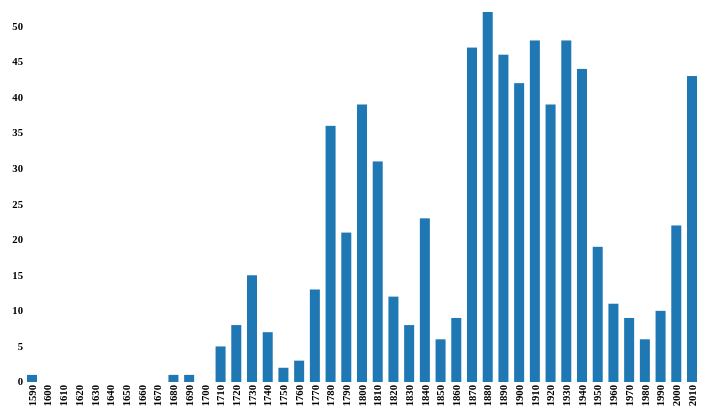
D3 v3 page, settled after 480 driven frames (8 s of simulated time); the page loaded 1 data file(s).


// ── js/histogram.js
// Generated by CoffeeScript 1.6.3
(function() {
  window.SR || (window.SR = {});

  SR.Histogram = (function() {
    function Histogram(element) {
      this.element = element;
      this.initialize_svg(element);
    }

    Histogram.prototype.width = 700;

    Histogram.prototype.height = 420;

    Histogram.prototype.padding = {
      bottom: 40,
      left: 30,
      right: 10,
      top: 10
    };

    Histogram.prototype.initialize_svg = function(element) {
      return this.svg = d3.select(element).append('svg').attr('width', this.width).attr('height', this.height).attr('viewBox', "0 0 " + this.width + " " + this.height);
    };

    Histogram.prototype.data = function(data) {
      if (data) {
        this._data = data;
        this.append_buttons();
        return this;
      }
      return this._data;
    };

    Histogram.prototype.append_buttons = function() {
      var button_group, buttons, d,
        _this = this;
      d3.select("" + this.element + "-controls").selectAll('.buttons').remove();
      button_group = d3.select("" + this.element + "-controls").append('ul').attr('class', 'buttons');
      buttons = button_group.selectAll('a.btn').data(["All Orchestras"].concat((function() {
        var _i, _len, _ref, _results;
        _ref = this._data;
        _results = [];
        for (_i = 0, _len = _ref.length; _i < _len; _i++) {
          d = _ref[_i];
          _results.push(d.name);
        }
        return _results;
      }).call(this)));
      buttons.enter().append('a').attr('class', 'btn btn-mini').text(function(d) {
        return d;
      }).style('color', function(d) {
        return _this.colors(d);
      });
      return buttons.on('click', function(d) {
        _this.data_key = d;
        return _this.render();
      });
    };

    Histogram.prototype.selected_data = function() {
      var x;
      this.data_key || (this.data_key = "All Orchestras");
      if (this.data_key === "All Orchestras") {
        this._selected_data = [
          {
            name: this.data_key,
            years: this.compiled_counts()
          }
        ];
      } else {
        this._selected_data = (function() {
          var _i, _len, _ref, _results;
          _ref = this._data;
          _results = [];
          for (_i = 0, _len = _ref.length; _i < _len; _i++) {
            x = _ref[_i];
            if (x.name === this.data_key) {
              _results.push(x);
            }
          }
          return _results;
        }).call(this);
      }
      return this._selected_data[0];
    };

    Histogram.prototype.compiled_counts = function() {
      var compiled_counts, orch, _fn, _i, _len, _ref,
        _this = this;
      compiled_counts = {};
      _ref = this._data;
      _fn = function(orch) {
        var all_years, d, _j, _len1, _results;
        all_years = _this.years_as_array(orch);
        _results = [];
        for (_j = 0, _len1 = all_years.length; _j < _len1; _j++) {
          d = all_years[_j];
          _results.push((function(d) {
            var _name;
            compiled_counts[_name = d.year] || (compiled_counts[_name] = 0);
            return compiled_counts[d.year] += d.count;
          })(d));
        }
        return _results;
      };
      for (_i = 0, _len = _ref.length; _i < _len; _i++) {
        orch = _ref[_i];
        _fn(orch);
      }
      return compiled_counts;
    };

    Histogram.prototype.render = function() {
      this.render_x_axis();
      this.render_y_axis();
      return this.render_data();
    };

    Histogram.prototype.render_data = function() {
      var rectangles,
        _this = this;
      this.orchestra_group || (this.orchestra_group = this.svg.append('g').attr('class', 'orchestra').attr('transform', "translate(" + this.padding.left + ", 0)"));
      console.log(this.selected_data());
      rectangles = this.orchestra_group.selectAll('rect').data(this.years_as_array(this.selected_data()));
      rectangles.enter().append('rect').attr('x', function(d) {
        return _this._x(d.year) - 5;
      }).attr('y', this._y(0)).attr('height', 0);
      rectangles.transition().attr('y', function(d) {
        return _this.padding.top + _this._y(d.count);
      }).attr('height', function(d) {
        return _this._y(0) - _this._y(d.count);
      }).attr('width', 10).style('fill', function(d) {
        return _this.colors(d.name);
      });
      return rectangles.exit().remove();
    };

    Histogram.prototype.years_as_array = function(d) {
      var count, year, _ref, _results;
      _ref = d.years;
      _results = [];
      for (year in _ref) {
        count = _ref[year];
        _results.push({
          year: parseInt(year),
          count: count,
          name: d.name
        });
      }
      return _results;
    };

    Histogram.prototype.colors = d3.scale.category10();

    Histogram.prototype.render_x_axis = function() {
      this.x_axis_group || (this.x_axis_group = this.svg.append('g').attr('class', 'x axis').attr('transform', "translate(" + this.padding.left + ", " + (this.height - this.padding.bottom) + ")"));
      return this.x_axis_group.call(this.x_axis()).selectAll('text').attr('x', -3).attr('y', 0).attr('dy', ".35em").attr("transform", "rotate(-90)").style('text-anchor', "end");
    };

    Histogram.prototype.x = function() {
      if (!this._x) {
        this.initialize_x_scale();
      }
      return this._x;
    };

    Histogram.prototype.initialize_x_scale = function() {
      return this._x = d3.scale.linear().domain([1590, 2010]).range([0, this.width - this.padding.left - this.padding.right]);
    };

    Histogram.prototype.x_axis = function() {
      var axis;
      return axis = d3.svg.axis().orient('bottom').scale(this.x()).ticks(40).tickFormat(function(d) {
        return "" + d;
      });
    };

    Histogram.prototype.render_y_axis = function() {
      this.y_axis_group || (this.y_axis_group = this.svg.append('g').attr('class', 'y axis').attr('transform', "translate(" + this.padding.left + ", " + this.padding.top + ")"));
      return this.y_axis_group.call(this.y_axis());
    };

    Histogram.prototype.y = function() {
      this.initialize_y_scale();
      return this._y;
    };

    Histogram.prototype.y_axis = function() {
      var axis;
      return axis = d3.svg.axis().orient('left').scale(this.y()).ticks(10);
    };

    Histogram.prototype.initialize_y_scale = function() {
      return this._y = d3.scale.linear().domain([0, this.current_max()]).range([this.height - this.padding.top - this.padding.bottom, 0]);
    };

    Histogram.prototype.current_max = function() {
      var count, year, years;
      console.log(this.selected_data());
      years = this.selected_data().years;
      return d3.max((function() {
        var _results;
        _results = [];
        for (year in years) {
          count = years[year];
          _results.push(count);
        }
        return _results;
      })());
    };

    return Histogram;

  })();

}).call(this);

// ── js/main.js
// Generated by CoffeeScript 1.6.3
(function() {
  window.histogram = new SR.Histogram('#histogram');

  d3.json("data/histograms.json", function(error, json) {
    console.log(error);
    histogram.data(json);
    return histogram.render();
  });

}).call(this);


### data: data/histograms.json
[
 {
  "name": "San Francisco Symphony",
  "years": {
   "1590": 0,
   "1600": 0,
   "1610": 0,
   "1620": 0,
   "1630": 0,
   "1640": 0,
   "1650": 0,
   "1660": 0,
   "1670": 0,
   "1680": 1,
   "1690": 0,
   "1700": 0,
   "1710": 0,
   "1720": 1,
   "1730": 3,
   "1740": 1,
   "1750": 1,
   "1760": 2,
   "1770": 2,
   "1780": 4,
   "1790": 2,
   "1800": 8,
   "1810": 3,
   "1820": 3,
   "1830": 1,
   "1840": 4,
   "1850": 1,
   "1860": 0,
   "1870": 4,
   "1880": 10,
   "1890": 7,
   "1900": 5,
   "1910": 8,
   "1920": 9,
   "1930": 13,
   "1940": 6,
   "1950": 5,
   "1960": 3,
   "1970": 3,
   "1980": 0,
   "...": "3 more keys"
  }
 },
 {
  "name": "Boston Symphony Orchestra",
  "years": {
   "1590": 0,
   "1600": 0,
   "1610": 0,
   "1620": 0,
   "1630": 0,
   "1640": 0,
   "1650": 0,
   "1660": 0,
   "1670": 0,
   "1680": 0,
   "1690": 0,
   "1700": 0,
   "1710": 0,
   "1720": 1,
   "1730": 0,
   "1740": 0,
   "1750": 0,
   "1760": 0,
   "1770": 3,
   "1780": 5,
   "1790": 2,
   "1800": 9,
   "1810": 3,
   "1820": 0,
   "1830": 2,
   "1840": 4,
   "1850": 0,
   "1860": 2,
   "1870": 2,
   "1880": 8,
   "1890": 6,
   "1900": 4,
   "1910": 6,
   "1920": 1,
   "1930": 3,
   "1940": 2,
   "1950": 2,
   "1960": 1,
   "1970": 1,
   "1980": 0,
   "...": "3 more keys"
  }
 },
 {
  "name": "New York Philharmonic",
  "years": {
   "1590": 0,
   "1600": 0,
   "1610": 0,
   "1620": 0,
   "1630": 0,
   "1640": 0,
   "1650": 0,
   "1660": 0,
   "1670": 0,
   "1680": 0,
   "1690": 0,
   "1700": 0,
   "1710": 0,
   "1720": 0,
   "1730": 1,
   "1740": 2,
   "1750": 0,
   "1760": 0,
   "1770": 1,
   "1780": 5,
   "1790": 3,
   "1800": 7,
   "1810": 2,
   "1820": 3,
   "1830": 0,
   "1840": 3,
   "1850": 1,
   "1860": 1,
   "1870": 2,
   "1880": 6,
   "1890": 7,
   "1900": 6,
   "1910": 6,
   "1920": 5,
   "1930": 6,
   "1940": 7,
   "1950": 3,
   "1960": 0,
   "1970": 1,
   "1980": 0,
   "...": "3 more keys"
  }
 },
 {
  "name": "Chicago Symphony Orchestra",
  "years": {
   "1590": 0,
   "1600": 0,
   "1610": 0,
   "1620": 0,
   "1630": 0,
   "1640": 0,
   "1650": 0,
   "1660": 0,
   "1670": 0,
   "1680": 0,
   "1690": 0,
   "1700": 0,
   "1710": 0,
   "1720": 0,
   "1730": 5,
   "1740": 0,
   "1750": 0,
   "1760": 1,
   "1770": 2,
   "1780": 7,
   "1790": 2,
   "1800": 3,
   "1810": 10,
   "1820": 5,
   "1830": 2,
   "1840": 6,
   "1850": 2,
   "1860": 1,
   "1870": 5,
   "1880": 6,
   "1890": 7,
   "1900": 8,
   "1910": 15,
   "1920": 12,
   "1930": 9,
   "1940": 11,
   "1950": 4,
   "1960": 4,
   "1970": 0,
   "1980": 0,
   "...": "3 more keys"
  }
 },
 {
  "name": "The Philadelphia Orchestra",
  "years": {
   "1590": 1,
   "1600": 0,
   "1610": 0,
   "1620": 0,
   "1630": 0,
   "1640": 0,
   "1650": 0,
   "1660": 0,
   "1670": 0,
   "1680": 0,
   "1690": 1,
   "1700": 0,
   "1710": 0,
   "1720": 2,
   "1730": 1,
   "1740": 1,
   "1750": 0,
   "1760": 0,
   "1770": 1,
   "1780": 10,
   "1790": 3,
   "1800": 4,
   "1810": 5,
   "1820": 1,
   "1830": 1,
   "1840": 1,
   "1850": 0,
   "1860": 2,
   "1870": 18,
   "1880": 9,
   "1890": 5,
   "1900": 7,
   "1910": 4,
   "1920": 7,
   "1930": 5,
   "1940": 9,
   "1950": 3,
   "1960": 1,
   "1970": 1,
   "1980": 0,
   "...": "3 more keys"
  }
 },
 {
  "name": "Cleveland Orchestra",
  "years": {
   "1590": 0,
   "1600": 0,
   "1610": 0,
   "1620": 0,
   "1630": 0,
   "1640": 0,
   "1650": 0,
   "1660": 0,
   "1670": 0,
   "1680": 0,
   "1690": 0,
   "1700": 0,
   "1710": 0,
   "1720": 0,
   "1730": 0,
   "1740": 0,
   "1750": 1,
   "1760": 0,
   "1770": 3,
   "1780": 3,
   "1790": 4,
   "1800": 6,
   "1810": 1,
   "1820": 0,
   "1830": 1,
   "1840": 3,
   "1850": 1,
   "1860": 1,
   "1870": 4,
   "1880": 5,
   "1890": 5,
   "1900": 8,
   "1910": 3,
   "1920": 3,
   "1930": 6,
   "1940": 6,
   "1950": 1,
   "1960": 0,
   "1970": 0,
   "1980": 1,
   "...": "3 more keys"
  }
 },
 {
  "name": "LA Philharmonic",
  "years": {
   "1590": 0,
   "1600": 0,
   "1610": 0,
   "1620": 0,
   "1630": 0,
   "1640": 0,
   "1650": 0,
   "1660": 0,
   "1670": 0,
   "1680": 0,
   "1690": 0,
   "1700": 0,
   "1710": 5,
   "1720": 4,
   "1730": 5,
   "1740": 3,
   "1750": 0,
   "1760": 0,
   "1770": 1,
   "1780": 2,
   "1790": 5,
   "1800": 2,
   "1810": 7,
   "1820": 0,
   "1830": 1,
   "1840": 2,
   "1850": 1,
   "1860": 2,
   "1870": 12,
   "1880": 8,
   "1890": 9,
   "1900": 4,
   "1910": 6,
   "1920": 2,
   "1930": 6,
   "1940": 3,
   "1950": 1,
   "1960": 2,
   "1970": 3,
   "1980": 5,
   "...": "3 more keys"
  }
 }
]